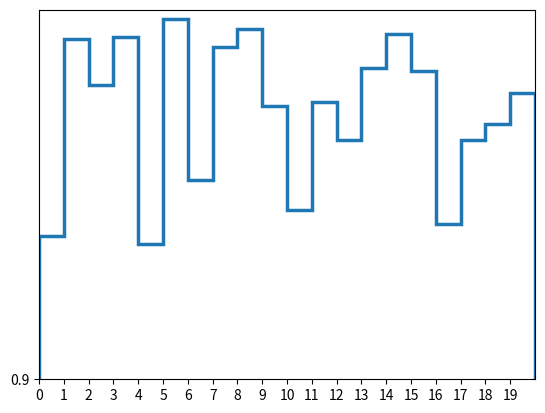

Write the Python code that produced this figure.
from random import randint
import math
import matplotlib.pyplot as plt
import numpy as np

class AlgoritimoGenetico():

    def __init__(self, x_min, x_max, y_min, y_max, precisao, tam_populacao, taxa_mutacao, taxa_crossover, num_geracoes):
        self.x_min = x_min
        self.x_max = x_max
        self.y_min = y_min
        self.y_max = y_max

        self.precisao = precisao

        self.tam_populacao = tam_populacao
        self.taxa_mutacao = taxa_mutacao
        self.taxa_crossover = taxa_crossover
        self.num_geracoes = num_geracoes
        # calcula o número de bits do x_min e x_máx no formato binário com sinal
        qtd_bits_x_min = len(bin(x_min).replace('0b', '' if x_min < 0 else '+'))
        qtd_bits_x_max = len(bin(x_max).replace('0b', '' if x_max < 0 else '+'))

        qtd_bits_y_min = len(bin(y_min).replace('0b', '' if x_min < 0 else '+'))
        qtd_bits_y_max = len(bin(y_max).replace('0b', '' if x_max < 0 else '+'))


        # o maior número de bits representa o número de bits a ser utilizado para gerar individuos
        self.num_bits_x = qtd_bits_x_max if qtd_bits_x_max >= qtd_bits_x_min else qtd_bits_x_min
        self.num_bits_y = qtd_bits_y_max if qtd_bits_y_max >= qtd_bits_y_min else qtd_bits_y_min

        # gera os individuos da população
        self.gerarpopulacao()
    
    def listtostring(self, s):
        string = ""

        for e in s:
            string+=e
        
        return string


    def gerarpopulacao(self):
        self.populacao = [[] for i in range(self.tam_populacao)]

        for individuo in self.populacao:
            num_x = randint(self.x_min,self.x_max)
            num_y = randint(self.y_min,self.y_max)
            # converte o número sorteado para formato binário com sinal
            num_bin_x = bin(num_x).replace('0b', '' if num_x < 0 else '+').zfill(self.num_bits_x)
            str(num_bin_x)
            num_bin_y = bin(num_y).replace('0b', '' if num_y < 0 else '+').zfill(self.num_bits_y)
            str(num_bin_y)

            num_bin = num_bin_x+ "#" + num_bin_y
            
            for bit in num_bin:
                individuo.append(bit)

            

                

    def _funcao_objetivo(self, num_bin):
        """
            Calcula a função objetivo utilizada para avlaiar as soluções produzidas
        """
        
        # converte o número binário para o formato inteiro
        f = num_bin.index('#')
        numx=num_bin[:f]
        numy =num_bin[f+1:]
        
        numx = int(''.join(numx), 2)
        numy = int(''.join(numy), 2)
        # calcula e retorna o resultado da função objetivo
        obj = (0.5 - (math.sin(math.sqrt(numx**2+numy**2))**2-0.5/(1.0+0.0001*(numx**2+numy**2))**2))
        return obj
    
    def widowing(self, num_bin):
        """
            Calcula a função objetivo utilizada para avlaiar as soluções produzidas
        """
        
        # converte o número binário para o formato inteiro
        f = num_bin.index('#')
        numx=num_bin[:f]
        numy =num_bin[f+1:]
        const = 0.08
        numx = int(''.join(numx), 2)
        numy = int(''.join(numy), 2)
        # calcula e retorna o resultado da função objetivo
        obj = (0.5 - (math.sin(math.sqrt(numx**2+numy**2))**2-0.5/(1.0+0.0001*(numx**2+numy**2))**2))
        return obj-const
    


    
    
    
    def avaliar(self):
        """
            Avalia as souluções produzidas, associando uma nota/avalição a cada elemento da população
        """
        self.avaliacao = []
        for individuo in self.populacao:
            self.avaliacao.append(self._funcao_objetivo(individuo))

    def selecionar(self):
        """
            Realiza a seleção do individuo mais apto por torneio, considerando N = 2
        """
        # agrupa os individuos com suas avaliações para gerar os participantes do torneio
        participantes_torneio = list(zip(self.populacao, self.avaliacao))
        # escolhe dois individuos aleatoriamente
        individuo_1 = participantes_torneio[randint(0, self.tam_populacao - 1)]
        individuo_2 = participantes_torneio[randint(0, self.tam_populacao - 1)]
        # retorna individuo com a maior avaliação, ou seja, o vencedor do torneio
        return individuo_1[0] if individuo_1[1] >= individuo_2[1] else individuo_2[0]
    
    def _ajustar(self, individuo):
        """
            Caso o individuo esteja fora dos limites de x, ele é ajustado de acordo com o limite mais próximo
        """
        f = individuo.index('#')
        numx=individuo[:f]
        numy =individuo[f+1:]

        if int(''.join(numx), 2) < self.x_min:
            # se o individuo é menor que o limite mínimo, ele é substituido pelo próprio limite mínimo
            ajuste = bin(self.x_min).replace('0b', '' if self.x_min < 0 else '+').zfill(self.num_bits_x)
            for indice, bit in enumerate(ajuste):
                numx[indice] = bit
        elif int(''.join(numx), 2) > self.x_max:
            # se o individuo é maior que o limite máximo, ele é substituido pelo próprio limite máximo
            ajuste = bin(self.x_max).replace('0b', '' if self.x_max < 0 else '+').zfill(self.num_bits_x)
            for indice, bit in enumerate(ajuste):
                numx[indice] = bit

        if int(''.join(numy), 2) < self.y_min:
            # se o individuo é menor que o limite mínimo, ele é substituido pelo próprio limite mínimo
            ajuste = bin(self.y_min).replace('0b', '' if self.x_min < 0 else '+').zfill(self.num_bits_y)
            for indice, bit in enumerate(ajuste):
                numx[indice] = bit
        elif int(''.join(numy), 2) > self.y_max:
            # se o individuo é maior que o limite máximo, ele é substituido pelo próprio limite máximo
            ajuste = bin(self.y_max).replace('0b', '' if self.x_max < 0 else '+').zfill(self.num_bits_y)
            for indice, bit in enumerate(ajuste):
                numy[indice] = bit

    def crossover(self, pai, mae):
        """
            Aplica o crossover de acordo com uma dada probabilidade (taxa de crossover)
        """
        f = pai.index('#')
        paix=pai[:f]
        paiy =pai[f+1:]

        f = mae.index('#')
        maex=mae[:f]
        maey =mae[f+1:]

        if randint(0,1) <= self.taxa_crossover:
            # caso o crossover seja aplicado os pais trocam suas caldas e com isso geram dois filhos
            ponto_de_corte = randint(1, len(paix) - 1)

            filho_1x = paix[:ponto_de_corte] + maex[ponto_de_corte:]
            filho_1x = self.listtostring(filho_1x)

            filho_2x = maex[:ponto_de_corte] + paix[ponto_de_corte:]
            filho_2x = self.listtostring(filho_2x)


            filho_1y = paiy[:ponto_de_corte] + maey[ponto_de_corte:]
            filho_1y = self.listtostring(filho_1y)

            filho_2y = maey[:ponto_de_corte] + paiy[ponto_de_corte:]
            filho_2y = self.listtostring(filho_2y)
            # se algum dos filhos estiver fora dos limites de x, ele é ajustado de acordo com o limite
            # mais próximo
            
            filho_1_A = filho_1x+ "#" + filho_1y
            filho_1 = []
            
            filho_2_A = filho_2x+ "#" + filho_2y
            filho_2 = []

            for bit in filho_1_A:
                filho_1.append(bit)

            for bit in filho_2_A:
                filho_2.append(bit)

            self._ajustar(filho_1)
            self._ajustar(filho_2)    
        else:
            # caso contrário os filhos são cópias exatas dos pais
            filho_1 = pai[:]
            filho_2 = mae[:]

        # retorna os filhos obtidos pelo crossover
        return (filho_1, filho_2)
    
    def mutar(self, individuo):
        """
            Realiza a mutação dos bits de um indiviuo conforme uma dada probabilidade
            (taxa de mutação)
        """
        # cria a tabela com as regras de mutação
        tabela_mutacao = str.maketrans('+-01', '-+10')
        # caso a taxa de mutação seja atingida, ela é realizada em um bit aleatório
        for bit in range(len(individuo)):
            if randint(1,10000)/10000 <= self.taxa_mutacao and (individuo[bit]==1 or individuo[bit]==0):
                individuo[bit] = randint(0,1)
            
        
            '''bit = randint(0, self.num_bits - 1)
            individuo[bit] = individuo[bit].translate(tabela_mutacao)
        
        '''
        # se o individuo estiver fora dos limites de x, ele é ajustado de acordo com o
        # limite mais próximo
        self._ajustar(individuo)

    def econtrar_filho_mais_apto(self):
        """
            Busca o individuo com a melhor avaliação dentro da população
        """
        # agrupa os individuos com suas avaliações para gerar os candidatos
        candidatos = zip(self.populacao, self.avaliacao)
        # retorna o candidato com a melhor avaliação, ou seja, o mais apto da população
        return max(candidatos, key=lambda elemento: elemento[1])





def main():
    y = []
    # executa o algoritmo por "num_gerações"
    
    for ex in range(20):
        algoritmo_genetico = AlgoritimoGenetico(-100, 100, -100, 100, 4, 100, 0.008, 0.65, 40)
        somaaptos = 0
        algoritmo_genetico.avaliar()
        for i in range(algoritmo_genetico.num_geracoes):
            # imprime o resultado a cada geração, começando da população original
            filhoapto = algoritmo_genetico.econtrar_filho_mais_apto()
            somaaptos = somaaptos + filhoapto[1]
            print( 'Resultado {}: {}'.format(i, filhoapto ))
            # cria uma nova população e a preenche enquanto não estiver completa
            nova_populacao = []
            while len(nova_populacao) < algoritmo_genetico.tam_populacao:
                # seleciona os pais
                pai = algoritmo_genetico.selecionar()
                mae = algoritmo_genetico.selecionar()
                # realiza o crossover dos pais para gerar os filhos
                filho_1, filho_2 = algoritmo_genetico.crossover(pai, mae)
                # realiza a mutação dos filhos e os adiciona à nova população
                algoritmo_genetico.mutar(filho_1)
                algoritmo_genetico.mutar(filho_2)
                nova_populacao.append(filho_1)
                nova_populacao.append(filho_2)
            # substitui a população antiga pela nova e realiza sua avaliação
            algoritmo_genetico.populacao = nova_populacao
            algoritmo_genetico.avaliar()

        

        # procura o filho mais apto dentro da população e exibe o resultado do algoritmo genético
        mediaaptos = somaaptos/(i+1)
        filhoapto = algoritmo_genetico.econtrar_filho_mais_apto()
        print( 'Resultado {}: {}'.format(i+1, filhoapto) )
        print('Média experimento: ', mediaaptos)
        y.append(mediaaptos)

    fig, ax = plt.subplots()

    ax.stairs(y, linewidth=2.5)

    ax.set(xlim=(0, 20), xticks=np.arange(0, 20),
       ylim=(0.9, 1), yticks=np.arange(0.9, 1.5))

    plt.savefig('Médias.png', format='png')
    plt.show()    
    

    # encerra a execução da função main
    return 0

if __name__ == '__main__':
    main()
